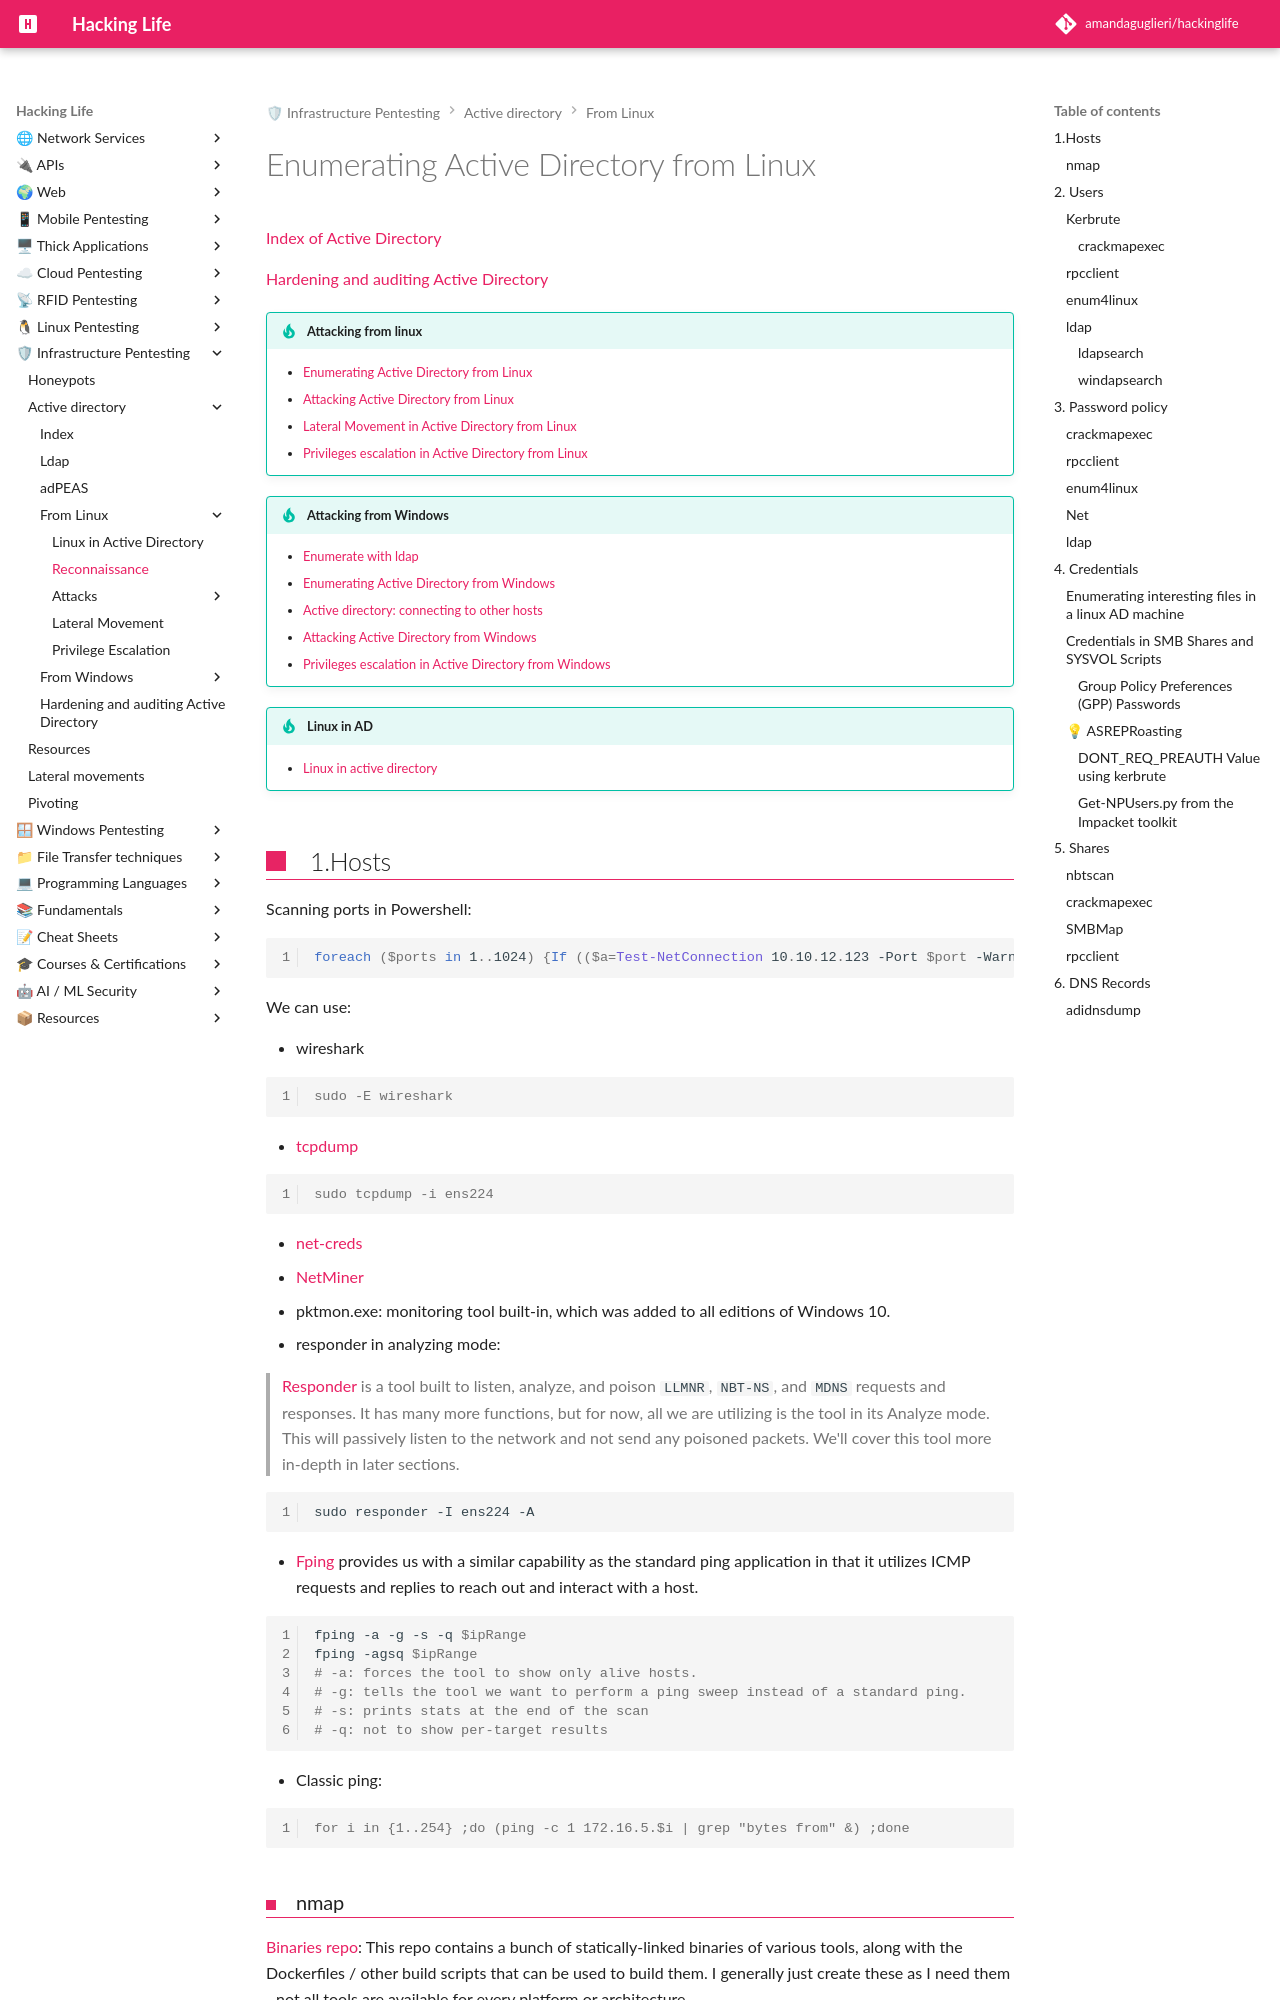

repository: amandaguglieri/hackinglife · page: active-directory-from-linux-enumeration/index.html · generator: mkdocs

---
title: Enumerating Active Directory from Linux
author: amandaguglieri
draft: false
TableOfContents: true
tags:
  - active
  - directory
  - ldap
  - linux
---
# Enumerating Active Directory from Linux


[Index of Active Directory](active-directory.md)

[Hardening and auditing Active Directory ](hardening-auditing-active-directory.md)

!!! tip "Attacking from linux"
	- [Enumerating Active Directory from Linux](active-directory-from-linux-enumeration.md)
	- [Attacking Active Directory from Linux](active-directory-from-linux-attacks.md)
	- [Lateral Movement in Active Directory from Linux](active-directory-from-linux-lateral-movement.md)
	- [Privileges escalation in Active Directory from Linux](active-directory-from-linux-privilege-escalation.md)

!!! tip "Attacking from Windows"
	- [Enumerate with ldap](ldap.md)
	- [Enumerating Active Directory from Windows](active-directory-from-windows-enumeration.md)
	- [Active directory: connecting to other hosts](active-directory-connections.md)
	- [Attacking Active Directory from Windows](active-directory-from-windows-attacks.md)
	- [Privileges escalation in Active Directory from Windows](active-directory-from-windows-privilege-escalation.md)

!!! tip "Linux in AD"
	- [Linux in active directory](linux-in-active-directory.md)


## 1.Hosts

Scanning ports in Powershell:

```powershell
foreach ($ports in 1..1024) {If (($a=Test-NetConnection 10.10.12.123 -Port $port -WarningAction SilentlyContinue).tcpTestSucceeded -eq $true){ "TCP port $port is open}}
```

We can use:

- wireshark

```shell-session
sudo -E wireshark
```

- [tcpdump](https://linux.die.net/man/8/tcpdump)

```shell-session
sudo tcpdump -i ens224 
```

- [net-creds](https://github.com/DanMcInerney/net-creds)
- [NetMiner](https://www.netminer.com/en/product/netminer.php)
- pktmon.exe: monitoring tool built-in, which was added to all editions of Windows 10.
- responder in analyzing mode:

>[Responder](https://github.com/lgandx/Responder-Windows) is a tool built to listen, analyze, and poison `LLMNR`, `NBT-NS`, and `MDNS` requests and responses. It has many more functions, but for now, all we are utilizing is the tool in its Analyze mode. This will passively listen to the network and not send any poisoned packets. We'll cover this tool more in-depth in later sections.

```bash
sudo responder -I ens224 -A 
```

- [Fping](fping.md) provides us with a similar capability as the standard ping application in that it utilizes ICMP requests and replies to reach out and interact with a host.


```bash
fping -a -g -s -q $ipRange
fping -agsq $ipRange
# -a: forces the tool to show only alive hosts.
# -g: tells the tool we want to perform a ping sweep instead of a standard ping.
# -s: prints stats at the end of the scan
# -q: not to show per-target results
```

- Classic ping:

```shell-session
for i in {1..254} ;do (ping -c 1 172.16.5.$i | grep "bytes from" &) ;done
```
